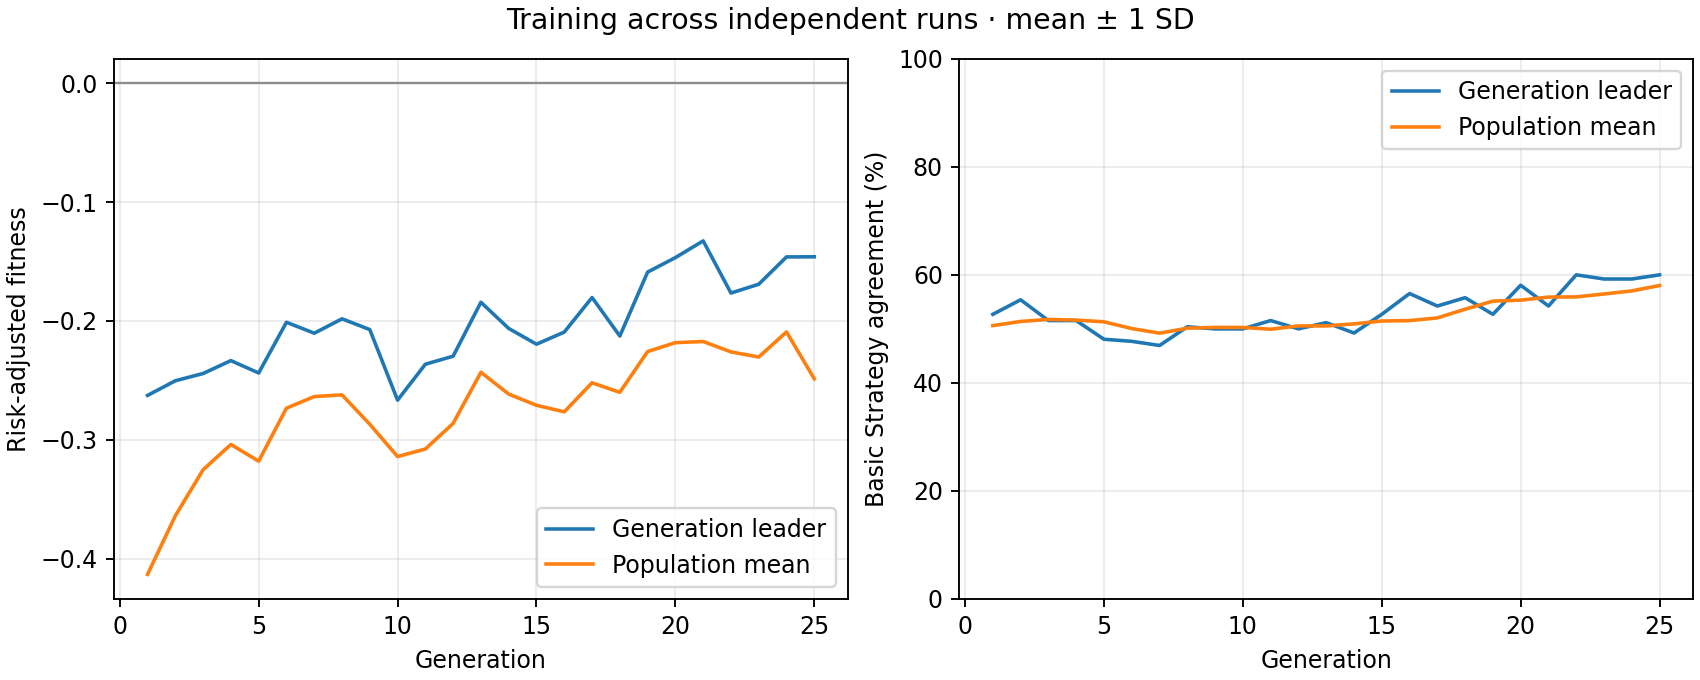

Source data for this figure (header and first rows):
generation, best_fitness_mean, best_fitness_sd, average_fitness_mean, average_fitness_sd, best_match_pct_mean, best_match_pct_sd, population_match_pct_mean, population_match_pct_sd
1, -0.2627, 0.0, -0.4133, 0.0, 52.69, 0.0, 50.6, 0.0
2, -0.2504, 0.0, -0.3641, 0.0, 55.38, 0.0, 51.37, 0.0
3, -0.2442, 0.0, -0.3252, 0.0, 51.54, 0.0, 51.75, 0.0
4, -0.2334, 0.0, -0.304, 0.0, 51.54, 0.0, 51.62, 0.0
5, -0.2438, 0.0, -0.318, 0.0, 48.08, 0.0, 51.31, 0.0
6, -0.2011, 0.0, -0.2734, 0.0, 47.69, 0.0, 50.06, 0.0
7, -0.2103, 0.0, -0.2636, 0.0, 46.92, 0.0, 49.21, 0.0
8, -0.1982, 0.0, -0.2622, 0.0, 50.38, 0.0, 50.12, 0.0
9, -0.2073, 0.0, -0.287, 0.0, 50.0, 0.0, 50.28, 0.0
10, -0.2667, 0.0, -0.3142, 0.0, 50.0, 0.0, 50.26, 0.0
11, -0.2364, 0.0, -0.3078, 0.0, 51.54, 0.0, 49.94, 0.0
12, -0.2297, 0.0, -0.2862, 0.0, 50.0, 0.0, 50.54, 0.0
13, -0.1843, 0.0, -0.2432, 0.0, 51.15, 0.0, 50.54, 0.0
14, -0.2063, 0.0, -0.2616, 0.0, 49.23, 0.0, 50.92, 0.0
15, -0.2196, 0.0, -0.271, 0.0, 52.69, 0.0, 51.46, 0.0
16, -0.2094, 0.0, -0.2765, 0.0, 56.54, 0.0, 51.53, 0.0
17, -0.1803, 0.0, -0.2521, 0.0, 54.23, 0.0, 52.03, 0.0
18, -0.2127, 0.0, -0.2601, 0.0, 55.77, 0.0, 53.63, 0.0
19, -0.1589, 0.0, -0.2258, 0.0, 52.69, 0.0, 55.13, 0.0
20, -0.1467, 0.0, -0.2183, 0.0, 58.08, 0.0, 55.31, 0.0
21, -0.1326, 0.0, -0.2173, 0.0, 54.23, 0.0, 55.88, 0.0
22, -0.1765, 0.0, -0.2261, 0.0, 60.0, 0.0, 55.92, 0.0
23, -0.1691, 0.0, -0.2304, 0.0, 59.23, 0.0, 56.46, 0.0
24, -0.1461, 0.0, -0.2092, 0.0, 59.23, 0.0, 57.03, 0.0
25, -0.146, 0.0, -0.2487, 0.0, 60.0, 0.0, 58.03, 0.0
